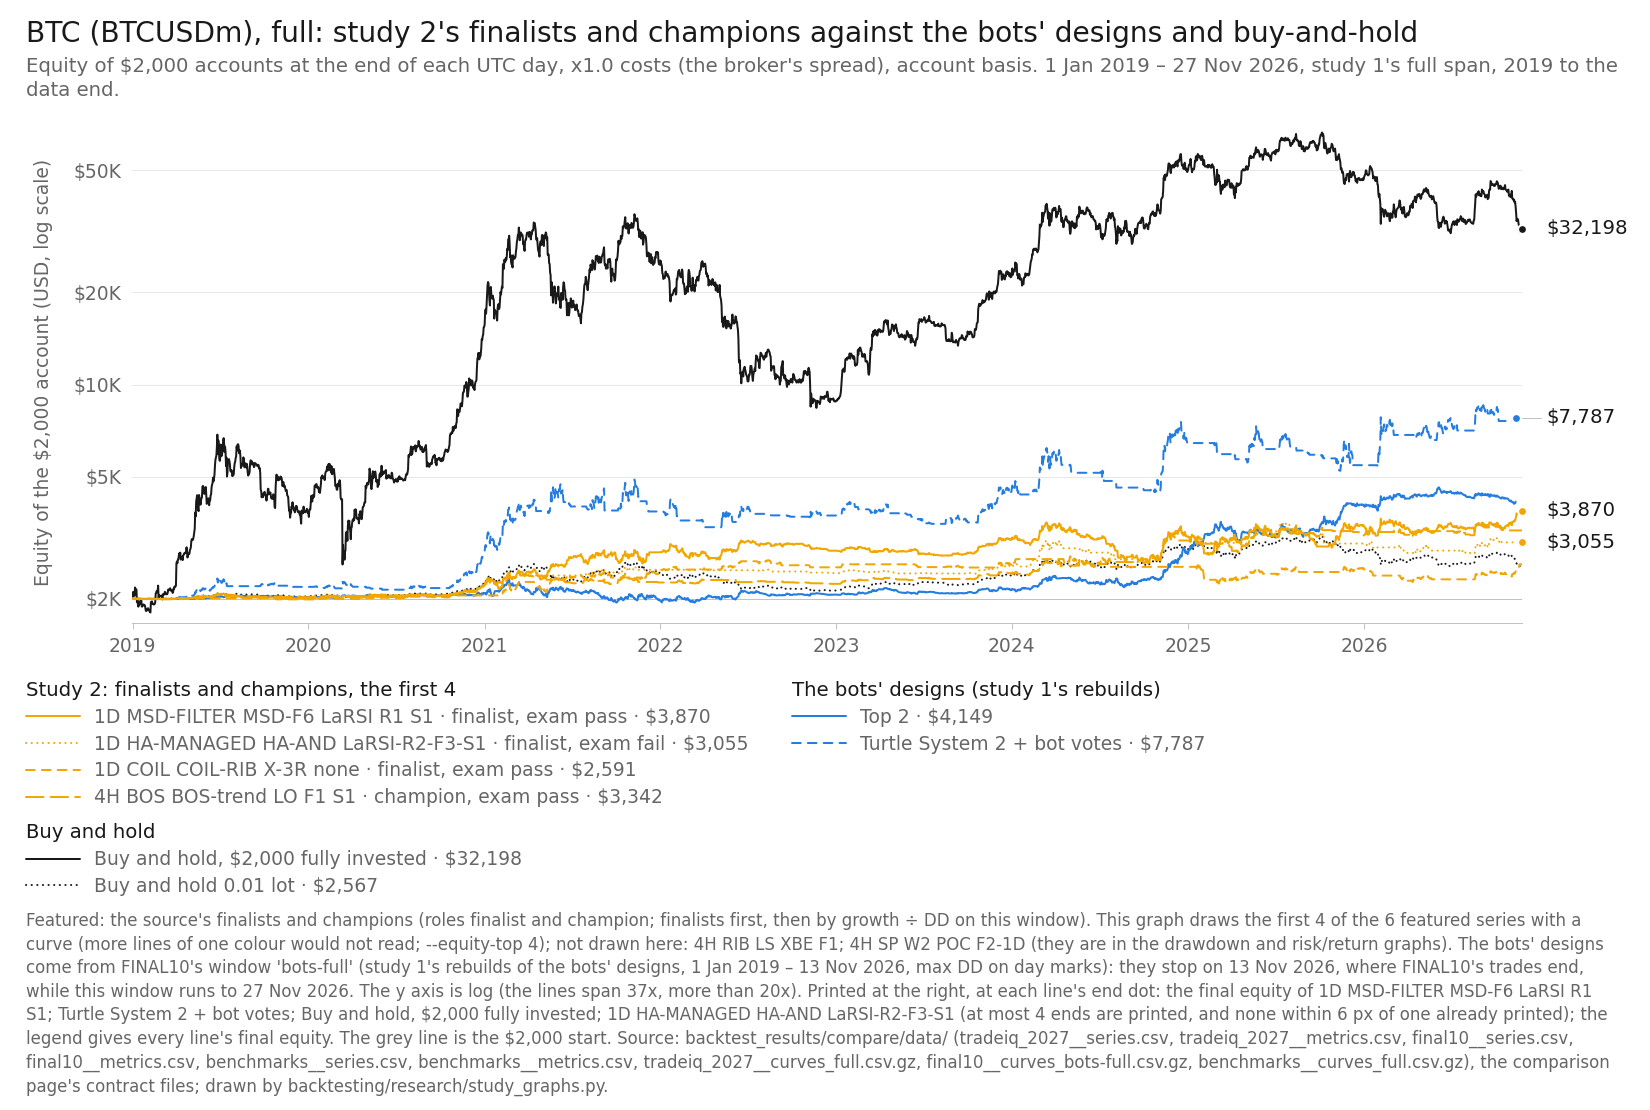

The data file committed next to this chart (first rows):
item, series_id, label, group, role, family, key, final_usd, curve_last_usd, cagr_pct, max_dd_pct, dd_marks, growth_dd, daily_close_dd_pct, x, y, notes
line, tradeiq_2027:BTCUSDm|1D|MSD-FILTER|MSD-F…, 1D MSD-FILTER MSD-F6 LaRSI R1 S1, featured, finalist, MSD-FILTER, solid, 3870, 3870, 8.71, 27.59, M1, 0.3157, , 2026-11-26, 3870, end printed
line, tradeiq_2027:BTCUSDm|1D|HA-MANAGED|HA-AN…, 1D HA-MANAGED HA-AND LaRSI-R2-F3-S1, featured, finalist, HA-MANAGED, dotted, 3055, 3055, 5.508, 22.08, M1, 0.2495, , 2026-11-26, 3055, end printed
line, tradeiq_2027:BTCUSDm|1D|COIL|COIL-RIB|X-…, 1D COIL COIL-RIB X-3R none, featured, finalist, COIL, dashed, 2591, 2591, 3.328, 21.15, M1, 0.1574, , 2026-11-26, 2591, 
line, tradeiq_2027:BTCUSDm|4H|BOS|BOS-trend|LO…, 4H BOS BOS-trend LO F1 S1, featured, champion, BOS, long dash, 3342, 3342, 6.712, 14.06, M1, 0.4772, , 2026-11-26, 3342, 
line, final10:BTCUSDm|Top 2, Top 2, design, design, Top 1-3 (optimiser v4), solid, 4149, 4149, 9.721, 16.01, day, 0.6072, , 2026-11-12, 4149, 
line, final10:BTCUSDm|Turtle [alt] + bot votes, Turtle System 2 + bot votes, design, design, Turtle, dashed, 7787, 7787, 18.86, 30.8, day, 0.6124, , 2026-11-12, 7787, end printed
line, benchmarks:BTCUSDm|bh-2000, Buy and hold, $2,000 fully invested, bh, benchmark, buy-and-hold, solid, 32198, 32198, 42.13, 77.55, M1, 0.5432, , 2026-11-26, 32198, end printed
line, benchmarks:BTCUSDm|bh-0.01lot, Buy and hold 0.01 lot, bh, benchmark, buy-and-hold, dotted, 2567, 2567, 3.21, 22.06, M1, 0.1455, , 2026-11-26, 2567, 
